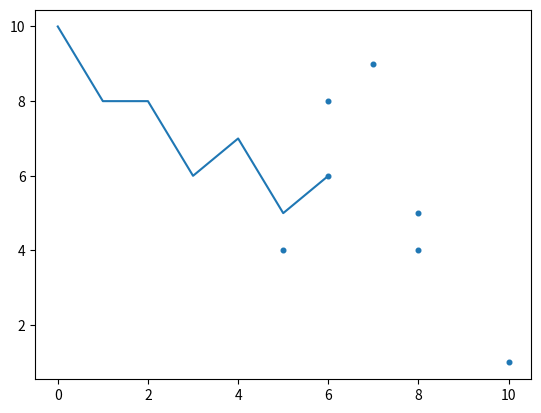

Python code for this plot:
import matplotlib.pyplot as plt

x_values = [10,8,8,6,7,5,6]
y_values  = [1,4,5,8,9,4,6]
fig, ax = plt.subplots()
ax.plot(x_values)
ax.scatter(x_values,y_values, s=11)
plt.show()